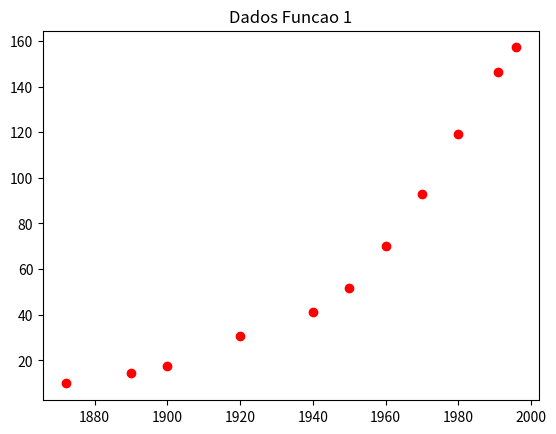
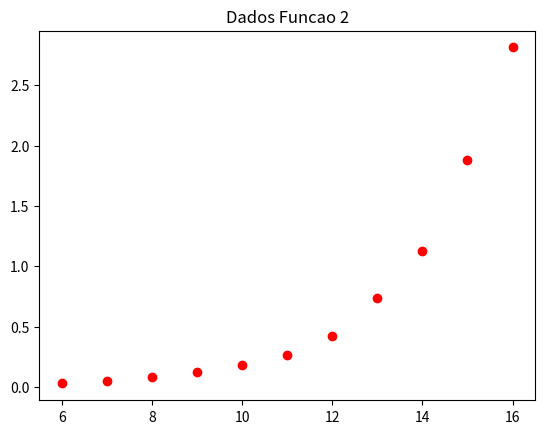
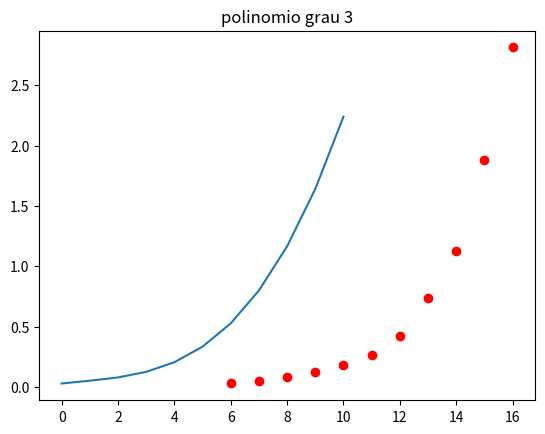

These figures' Python source, in order:
#Trabalho elaborado por: Renan Pacheco e Taine Freitas

from __future__ import division
from scipy import interpolate  
import numpy as np  
from numpy import linalg 
import matplotlib.pyplot as plt

#Tabela Questao 1:
xIBGE = [1872, 1890, 1900, 1920, 1940, 1950, 1960, 1970, 1980, 1991, 1996]
yIBGE = [9.9, 14.3, 17.4, 30.6, 41.2, 51.9, 70.2, 93.1, 119.0, 146.2, 157.1]
nIBGE = len(xIBGE)


xEmbriao = [6, 7, 8, 9, 10, 11, 12, 13, 14, 15, 16]
yEmbriao = [0.029, 0.052, 0.079, 0.125, 0.181, 0.261, 0.425, 0.738, 1.130, 1.882, 2.812]
nEmbriao = len(xEmbriao)
#xvar=[0.029]
#print(xEmbriao[0])
#Questao 1:
#a)

plt.plot(xIBGE,yIBGE,'ro')
plt.title('Dados Funcao 1')
plt.show()

#b
#print(yEmbriao[0])
	

#c

#dGIT 

#e

#Questao 2:

#a

plt.plot(xEmbriao,yEmbriao,'ro')
plt.title('Dados Funcao 2')
plt.show()


#b
d1=[]

aux=0.0

for i in range(nEmbriao-1): 
	
	aux=(yEmbriao[i+1]-yEmbriao[i])/(xEmbriao[i+1]-xEmbriao[i])
		
	d1.append(aux)

d2=[]

for j in range(len(d1)-1): #pode ser 2
	aux=(d1[j+1]-d1[j])/(xEmbriao[j+2]-xEmbriao[j])
	d2.append(aux)

d3=[]

for k in range(len(d2)-1): #pode ser 3 ou 2
	aux=(d2[k+1]-d2[k])/(xEmbriao[k+3]-xEmbriao[k])
	d3.append(aux)

d4=[]

for l in range(len(d3)-1): #pode ser 3 ou 2
	aux=(d3[l+1]-d3[l])/(xEmbriao[l+4]-xEmbriao[l])
	d4.append(aux)

d5=(d4[1]-d4[0])/(xEmbriao[5]-xEmbriao[0])



def polinomio():
	return yEmbriao[0]


def polinomio1(x):
	
	return d1[0]*(x-xEmbriao[0]) +yEmbriao[0]

def polinomio2(x):
	
	return ((x-xEmbriao[0])*(x-xEmbriao[1]))*d2[0]+ (x-xEmbriao[0])*d1[0] +yEmbriao[0]

def polinomio3(x):
	
	return ((x-xEmbriao[0])*(x-xEmbriao[1])*(x-xEmbriao[2]))*d3[0]+ ((x-xEmbriao[0])*(x-xEmbriao[1]))*d2[0]+ d1[0]*(x-xEmbriao[0]) +yEmbriao[0]

def polinomio4(x):
	
	return ((x-xEmbriao[0])*(x-xEmbriao[1])*(x-xEmbriao[2])*(x-xEmbriao[3]))*d4[0]+ ((x-xEmbriao[0])*(x-xEmbriao[1])*(x-xEmbriao[2])*(x-xEmbriao[3]))*d3[0]+ ((x-xEmbriao[0])*(x-xEmbriao[1]))*d2[0]+ d1[0]*(x-xEmbriao[0]) +yEmbriao[0]

def polinomio5(x):
	
	return ((x-xEmbriao[0])*(x-xEmbriao[1])*(x-xEmbriao[2])*(x-xEmbriao[3])*(x-xEmbriao[4]))*d5+ ((x-xEmbriao[0])*(x-xEmbriao[1])*(x-xEmbriao[2])*(x-xEmbriao[3]))*d4[0]+ ((x-xEmbriao[0])*(x-xEmbriao[1])*(x-xEmbriao[2])*(x-xEmbriao[3]))*d3[0]+ ((x-xEmbriao[0])*(x-xEmbriao[1]))*d2[0]+ d1[0]*(x-xEmbriao[0]) +yEmbriao[0]


#c

e1=0
e2=0
e3=0
e4=0
e5=0

res1=[]
res2=[]
res3=[]
res4=[]
res5=[]
#n=xEmbriao
for n in range(nEmbriao):
	aux=polinomio1(xEmbriao[n])	
	e1=e1+ abs(yEmbriao[n]-aux)
	res1.append(aux)
	aux=polinomio2(xEmbriao[n])
	e2=e2+ abs(yEmbriao[n]-aux)
	res2.append(aux)
	aux=polinomio3(xEmbriao[n])
	e3=e3+ abs(yEmbriao[n]-aux)
	res3.append(aux)
	aux=polinomio4(xEmbriao[n])
	e4=e4+ abs(yEmbriao[n]-aux)
	res4.append(aux)
	aux=polinomio5(xEmbriao[n])
	e5=e5+ abs(yEmbriao[n]-aux)
	res5.append(aux)
	
	
e1=e1*e1
e2=e2*e2
e3=e3*e3
e4=e4*e4
e5=e5*e5

plt.plot(xEmbriao,yEmbriao,'ro')

if e1<e2 and e1<e3 and e1<e4 and e1<e5:
	#escolhido=1
	
	plt.plot(res1)
	plt.title('polinomio grau 1')
	plt.show()
	
	#d
	print("peso estimado em 20 dias")
	print(polinomio1(20))
		
elif e2<e1 and e2<e3 and e2<e4 and e2<e5:
	#escolhido=2
	plt.plot(res2)
	plt.title('polinomio grau 2')
	plt.show()
	
	#d
	print("peso estimado em 20 dias")
	print(polinomio2(20))
	
elif e3<e1 and e3<e2 and e3<e4 and e3<e5:
	#escolhido=3
	plt.plot(res3)
	plt.title('polinomio grau 3')
	plt.show()
	
	#d
	print("peso estimado em 20 dias")
	print(polinomio3(20))
	
elif e4<e1 and e4<e2 and e4<e3 and e4<e5:
	#escolhido=4
	plt.plot(res4)
	plt.title('polinomio grau 4')
	plt.show()
	
	#d
	print("peso estimado em 20 dias")
	print(polinomio4(20))
	
else:
	#escolhido=5
	plt.plot(res5)
	plt.title('polinomio grau 5')
	plt.show()
	
	#d
	print("peso estimado em 20 dias")
	print(polinomio5(20))
 
